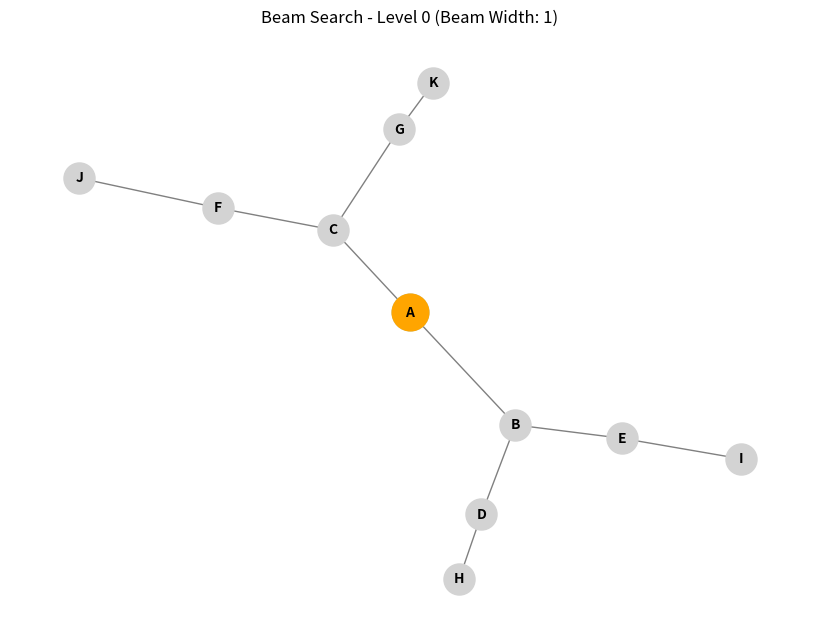
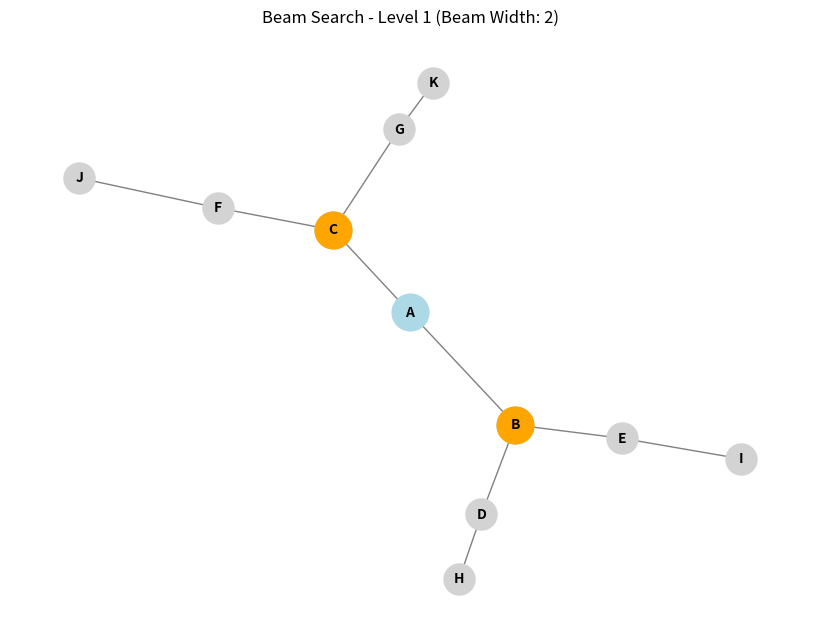
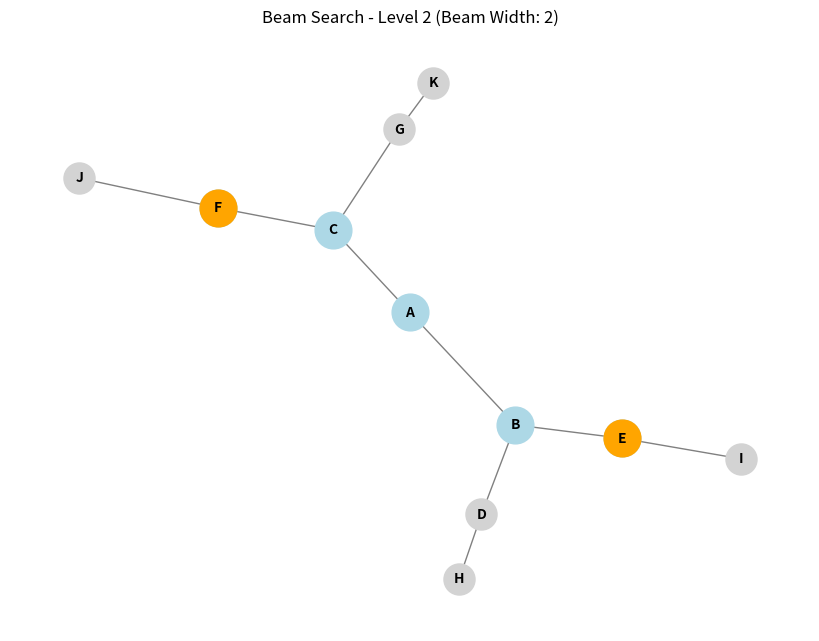
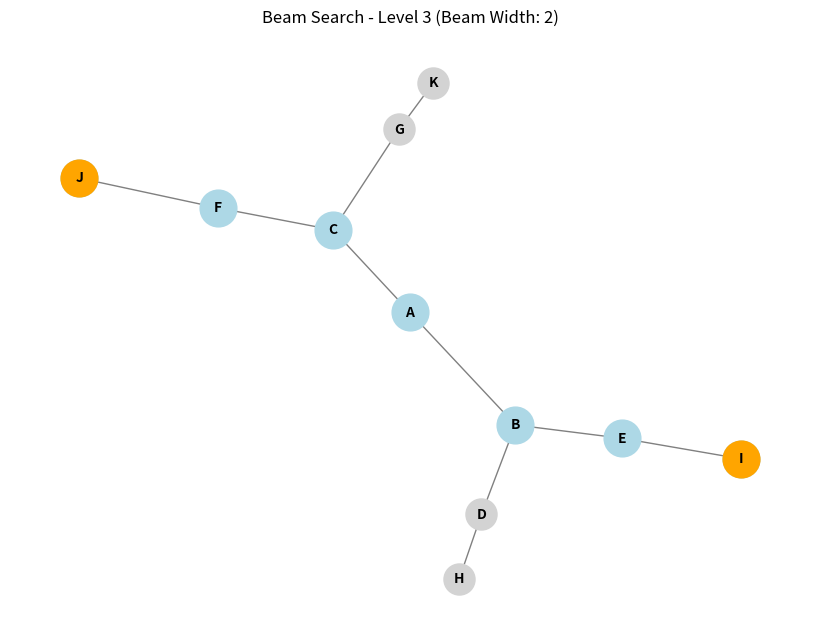

Write the Python code that produced these figures, in order.
import matplotlib.pyplot as plt
import networkx as nx

def beam_search_visual(graph, start_node, goal_node, heuristic, beam_width):
    visited = set()
    queue = [start_node]
    level = 0
    
    pos = nx.spring_layout(graph)
    plt.figure(figsize=(8, 6))
    
    while queue:
        visited.update(queue)

        draw_graph(graph, visited, pos, level, queue)

        if goal_node in queue:
            print(f"Goal node {goal_node} found at level {level}")
            break
        
        next_level_nodes = []
        for node in queue:
            next_level_nodes.extend([neighbor for neighbor in graph[node] if neighbor not in visited])

        if not next_level_nodes:
            print("No more nodes to expand, stopping.")
            break
        
        next_level_nodes = sorted(next_level_nodes, key = lambda node: heuristic[node])[:beam_width]

        queue = next_level_nodes
        level += 1  
    if goal_node not in visited:
        print("Goal node not found!")

    plt.show()

def draw_graph(graph, visited, pos, level, current_nodes):
    plt.clf()
    nx.draw(graph, pos, with_labels = True, node_color = 'lightgray', node_size = 500, font_size = 10, font_weight = 'bold', edge_color = 'gray')
    nx.draw_networkx_nodes(graph, pos, nodelist = list(visited), node_color = 'lightblue', node_size = 700)
    nx.draw_networkx_nodes(graph, pos, nodelist = current_nodes, node_color = 'orange', node_size = 700)
    plt.title(f"Beam Search - Level {level} (Beam Width: {len(current_nodes)})")
    plt.pause(1)

graph = nx.Graph()
graph.add_weighted_edges_from([('A', 'B', 2), ('A', 'C', 4), ('B', 'D', 3), ('B', 'E', 6), ('C', 'F', 5), ('C', 'G', 2), ('D', 'H', 4), ('E', 'I', 3), ('F', 'J', 2), ('G', 'K', 7)])

heuristic = {'A': 5, 'B': 3, 'C': 4, 'D': 27, 'E': 9, 'F': 1, 'G': 22, 'H': 5, 'I': 2, 'J': 0, 'K': 11}

start_node = 'A'
goal_node = 'G'

beam_width = 2
beam_search_visual(graph, start_node, goal_node, heuristic, beam_width)

plt.show()
